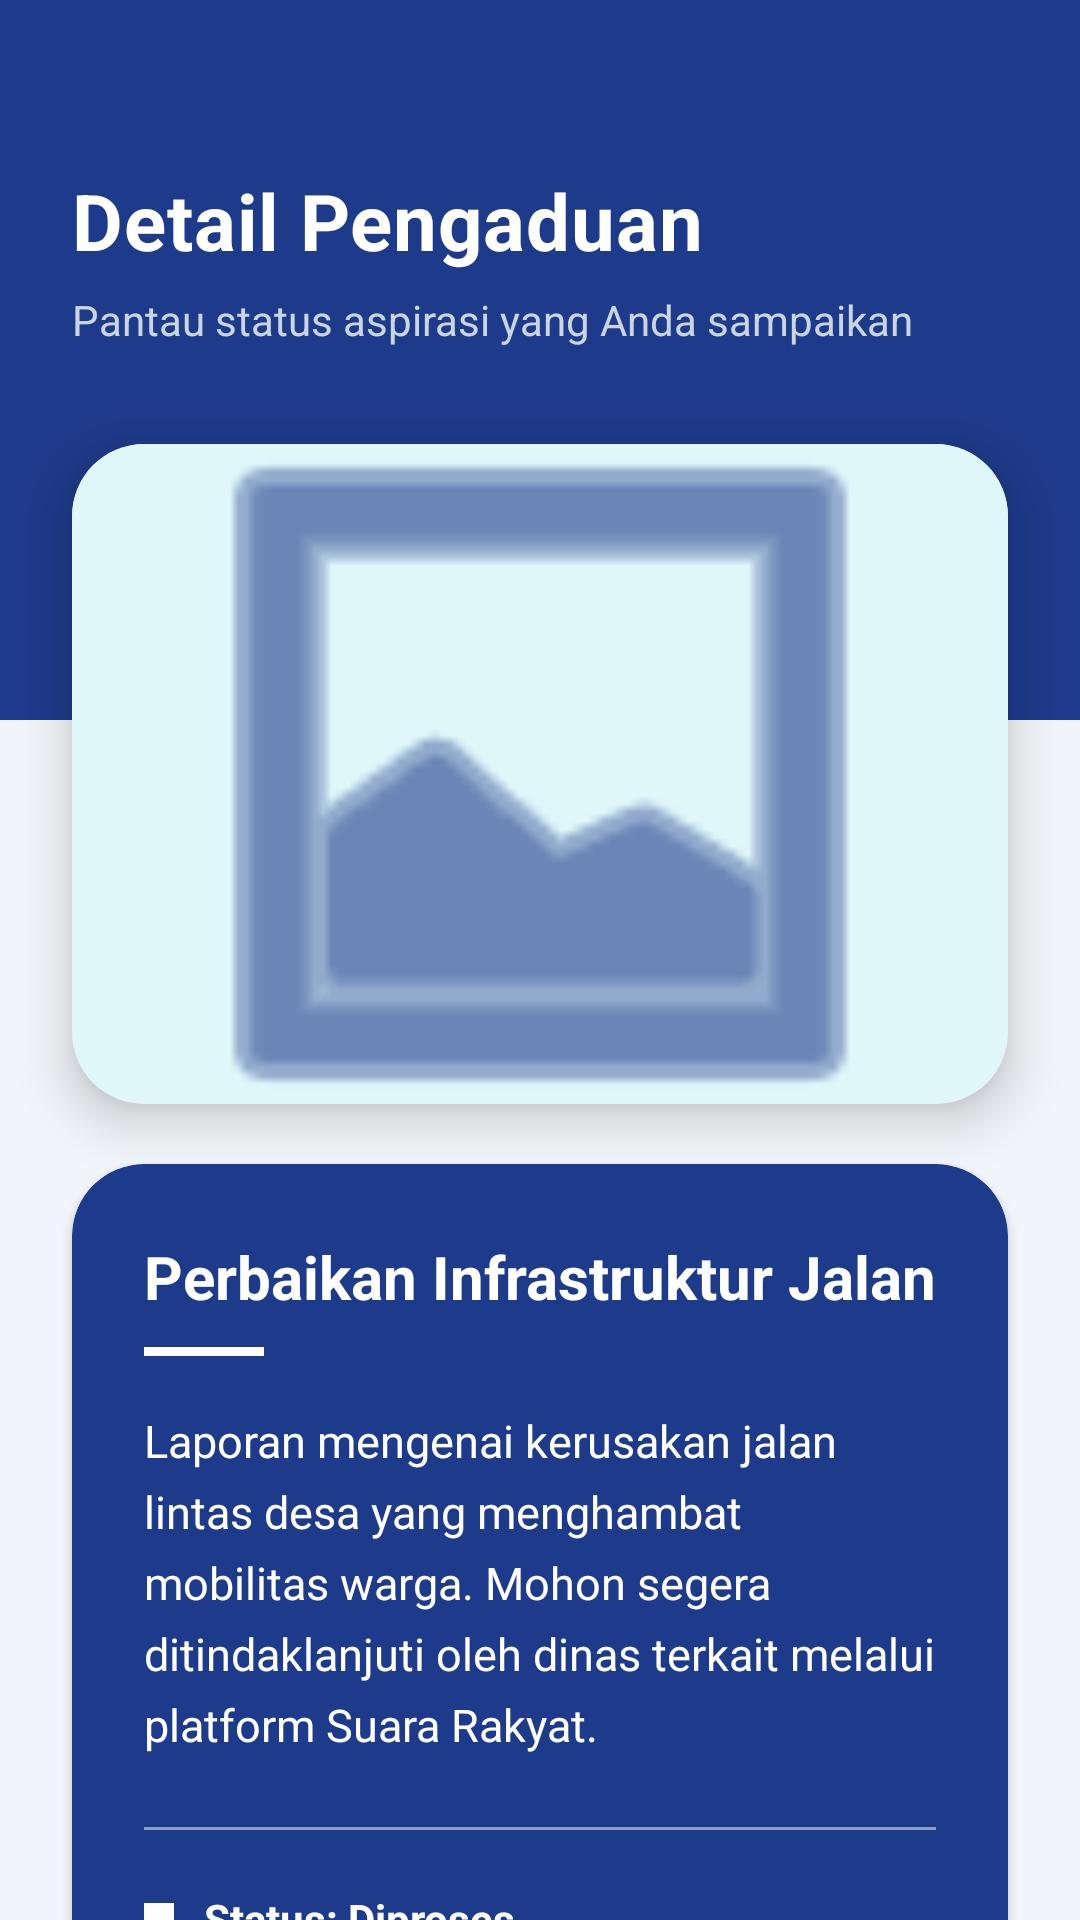

This screen was rendered from an Android layout file. Write that file and the resources it references.
<!-- AndroidManifest.xml: application theme Theme.ProjectMobile -->
<!-- res/layout/activity_custom1.xml -->
<?xml version="1.0" encoding="utf-8"?>
<androidx.constraintlayout.widget.ConstraintLayout
    xmlns:android="http://schemas.android.com/apk/res/android"
    xmlns:app="http://schemas.android.com/apk/res-auto"
    android:id="@+id/main"
    android:layout_width="match_parent"
    android:layout_height="match_parent"
    android:background="#F1F5F9">

    
    <View
        android:id="@+id/topBar"
        android:layout_width="match_parent"
        android:layout_height="240dp"
        android:background="@color/blue_pcr"
        app:layout_constraintTop_toTopOf="parent"
        app:layout_constraintStart_toStartOf="parent"
        app:layout_constraintEnd_toEndOf="parent" />

    
    <TextView
        android:id="@+id/tvJudulHalaman"
        android:layout_width="wrap_content"
        android:layout_height="wrap_content"
        android:layout_marginStart="24dp"
        android:layout_marginTop="56dp"
        android:text="Detail Pengaduan"
        android:textColor="#FFFFFF"
        android:textSize="26sp"
        android:textStyle="bold"
        android:letterSpacing="0.01"
        app:layout_constraintStart_toStartOf="parent"
        app:layout_constraintTop_toTopOf="parent" />

    <TextView
        android:id="@+id/tvDeskripsiHalaman"
        android:layout_width="0dp"
        android:layout_height="wrap_content"
        android:layout_marginTop="6dp"
        android:layout_marginEnd="24dp"
        android:text="Pantau status aspirasi yang Anda sampaikan"
        android:textColor="#CBD5E1"
        android:textSize="14sp"
        app:layout_constraintEnd_toEndOf="parent"
        app:layout_constraintStart_toStartOf="@id/tvJudulHalaman"
        app:layout_constraintTop_toBottomOf="@id/tvJudulHalaman" />

    
    <com.google.android.material.card.MaterialCardView
        android:id="@+id/cardImage"
        android:layout_width="match_parent"
        android:layout_height="220dp"
        android:layout_marginHorizontal="24dp"
        android:layout_marginTop="32dp"
        app:cardCornerRadius="24dp"
        app:cardElevation="10dp"
        app:strokeWidth="0dp"
        app:layout_constraintTop_toBottomOf="@id/tvDeskripsiHalaman">

        <ImageView
            android:id="@+id/imgLaporan"
            android:layout_width="match_parent"
            android:layout_height="match_parent"
            android:scaleType="centerCrop"
            android:src="@android:drawable/ic_menu_gallery"
            android:background="#E0F7FA"
            android:padding="20dp"
            app:tint="@color/blue_pcr" />

    </com.google.android.material.card.MaterialCardView>

    
    <com.google.android.material.card.MaterialCardView
        android:layout_width="match_parent"
        android:layout_height="wrap_content"
        android:layout_marginHorizontal="24dp"
        android:layout_marginTop="20dp"
        app:cardBackgroundColor="@color/blue_pcr"
        app:cardCornerRadius="24dp"
        app:cardElevation="2dp"
        app:strokeWidth="0dp"
        app:layout_constraintTop_toBottomOf="@id/cardImage">

        <LinearLayout
            android:layout_width="match_parent"
            android:layout_height="wrap_content"
            android:orientation="vertical"
            android:padding="24dp">

            <TextView
                android:layout_width="wrap_content"
                android:layout_height="wrap_content"
                android:text="Perbaikan Infrastruktur Jalan"
                android:textColor="#FFFFFF"
                android:textSize="20sp"
                android:textStyle="bold" />

            <View
                android:layout_width="40dp"
                android:layout_height="3dp"
                android:layout_marginTop="10dp"
                android:background="#FFFFFF" />

            <TextView
                android:layout_width="match_parent"
                android:layout_height="wrap_content"
                android:layout_marginTop="18dp"
                android:text="Laporan mengenai kerusakan jalan lintas desa yang menghambat mobilitas warga. Mohon segera ditindaklanjuti oleh dinas terkait melalui platform Suara Rakyat."
                android:textColor="#FFFFFF"
                android:lineSpacingExtra="6dp"
                android:textSize="15sp" />

            <View
                android:layout_width="match_parent"
                android:layout_height="1dp"
                android:layout_marginTop="24dp"
                android:layout_marginBottom="20dp"
                android:background="#80FFFFFF" />

            <LinearLayout
                android:layout_width="match_parent"
                android:layout_height="wrap_content"
                android:gravity="center_vertical"
                android:orientation="horizontal">

                <View
                    android:layout_width="10dp"
                    android:layout_height="10dp"
                    android:background="@android:color/white" />

                <TextView
                    android:layout_width="wrap_content"
                    android:layout_height="wrap_content"
                    android:layout_marginStart="10dp"
                    android:text="Status: Diproses"
                    android:textColor="#FFFFFF"
                    android:textStyle="bold"
                    android:textSize="14sp" />
            </LinearLayout>

        </LinearLayout>
    </com.google.android.material.card.MaterialCardView>

</androidx.constraintlayout.widget.ConstraintLayout>
<!-- resources referenced by this layout -->
<resources>
  <color name="blue_pcr">#1E3A8A</color>
  <style name="Theme.ProjectMobile" parent="Base.Theme.ProjectMobile">
          <item name="materialButtonStyle">@style/Widget.App.Button</item>
      </style>
  <style name="Base.Theme.ProjectMobile" parent="Theme.Material3.DayNight.NoActionBar">
          
          
      </style>
  <style name="Widget.App.Button" parent="Widget.MaterialComponents.Button">
          <item name="android:textAllCaps">false</item>
          <item name="android:insetTop">0dp</item>
          <item name="android:insetBottom">0dp</item>
          <item name="android:textStyle">bold</item>
          <item name="android:letterSpacing">0.01</item>
          <item name="cornerRadius">28dp</item>
          <item name="elevation">4dp</item>
      </style>
</resources>
